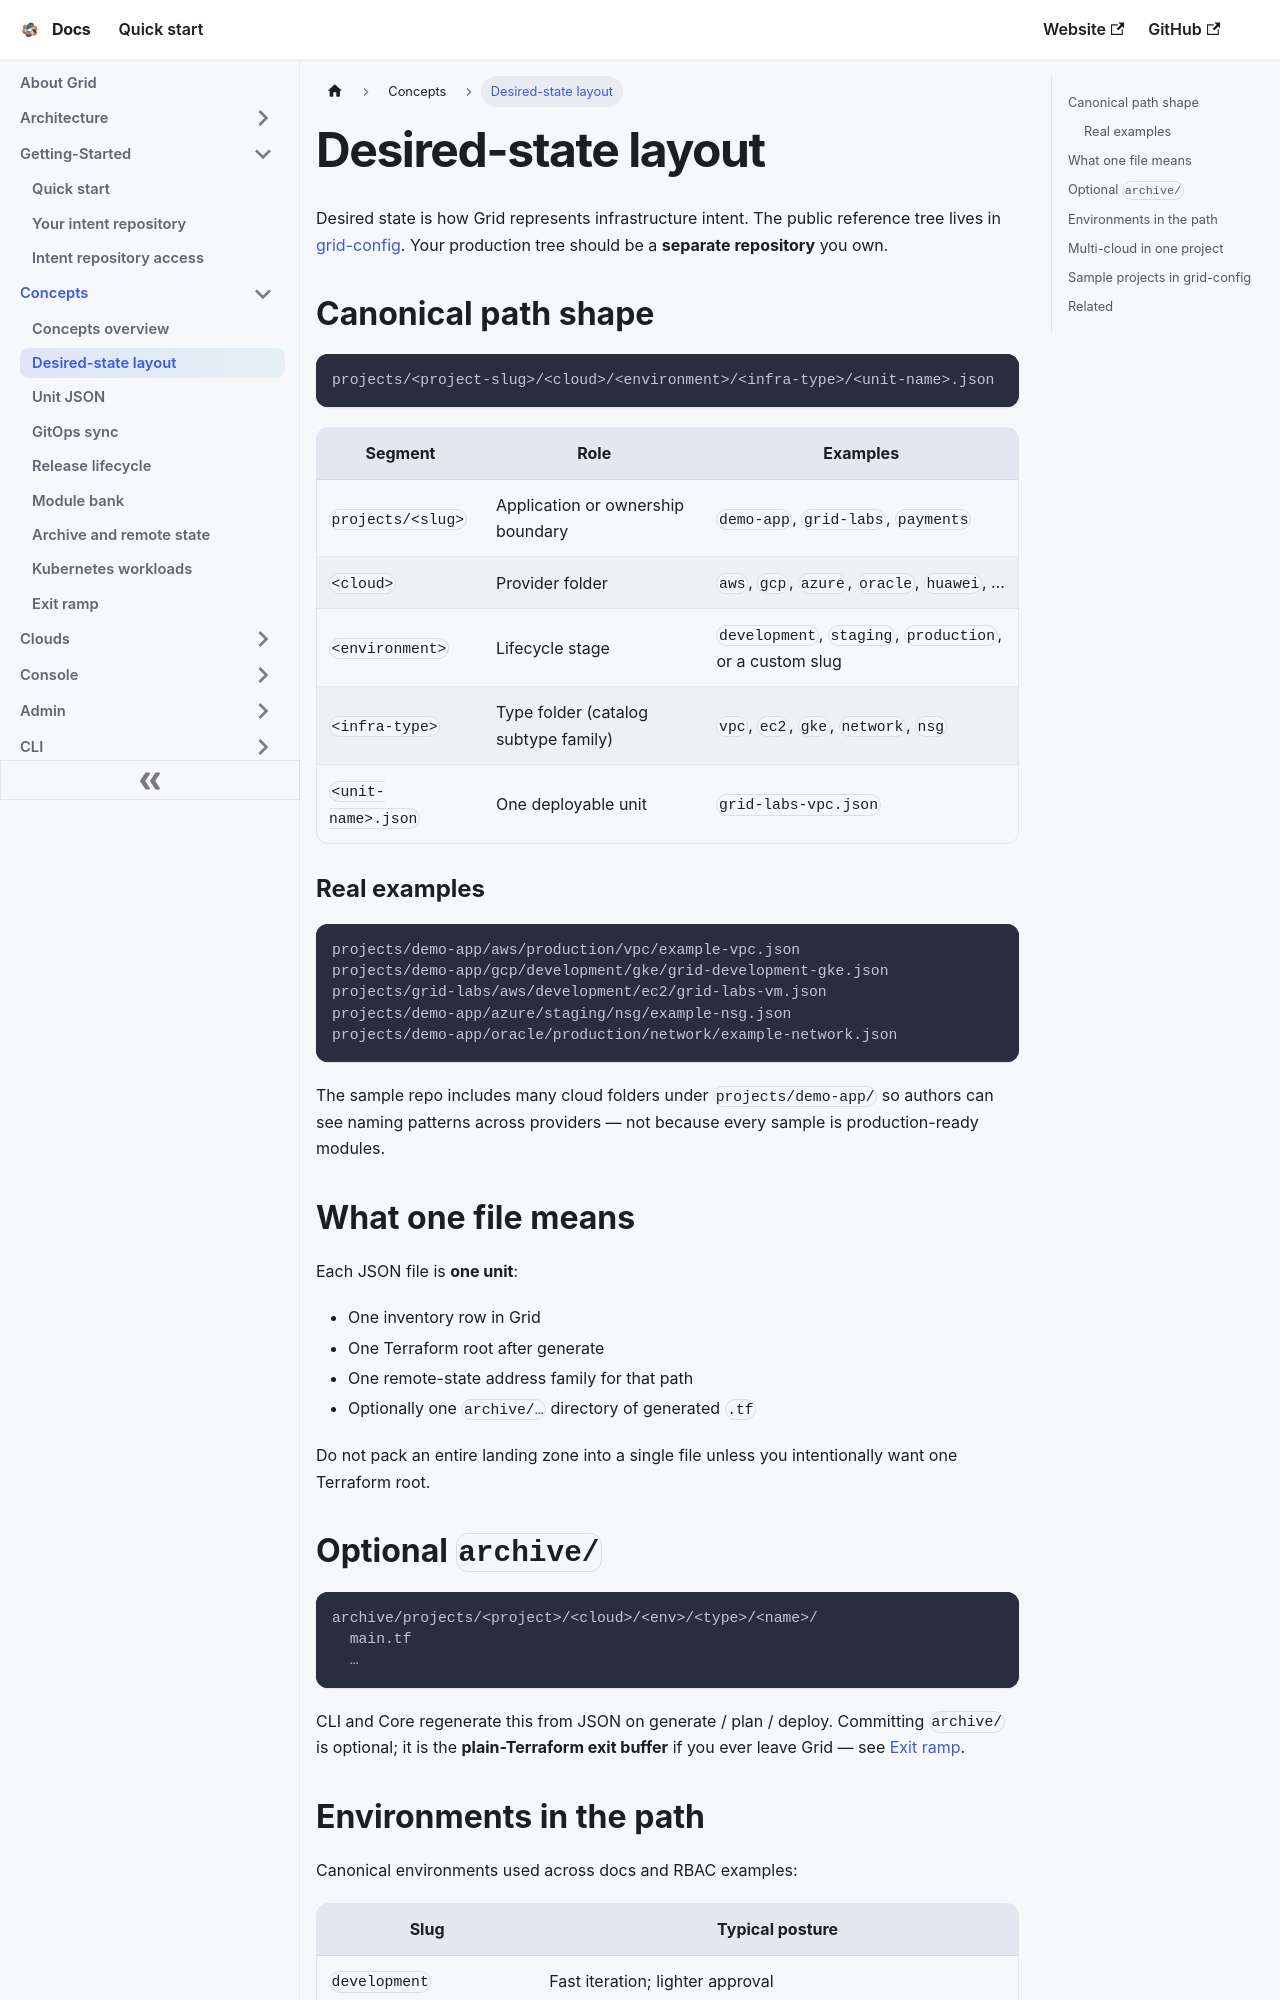

repository: gridplatform/doc · page: Concepts/Desired_State.html · generator: docusaurus

---
title: Desired-state layout
---

# Desired-state layout

Desired state is how Grid represents infrastructure intent. The public reference tree lives in [grid-config](https://github.com/gridplatform/grid-config). Your production tree should be a **separate repository** you own.

## Canonical path shape

```text
projects/<project-slug>/<cloud>/<environment>/<infra-type>/<unit-name>.json
```

| Segment | Role | Examples |
|---------|------|----------|
| `projects/<slug>` | Application or ownership boundary | `demo-app`, `grid-labs`, `payments` |
| `<cloud>` | Provider folder | `aws`, `gcp`, `azure`, `oracle`, `huawei`, … |
| `<environment>` | Lifecycle stage | `development`, `staging`, `production`, or a custom slug |
| `<infra-type>` | Type folder (catalog subtype family) | `vpc`, `ec2`, `gke`, `network`, `nsg` |
| `<unit-name>.json` | One deployable unit | `grid-labs-vpc.json` |

### Real examples

```text
projects/demo-app/aws/production/vpc/example-vpc.json
projects/demo-app/gcp/development/gke/grid-development-gke.json
projects/grid-labs/aws/development/ec2/grid-labs-vm.json
projects/demo-app/azure/staging/nsg/example-nsg.json
projects/demo-app/oracle/production/network/example-network.json
```

The sample repo includes many cloud folders under `projects/demo-app/` so authors can see naming patterns across providers — not because every sample is production-ready modules.

## What one file means

Each JSON file is **one unit**:

- One inventory row in Grid
- One Terraform root after generate
- One remote-state address family for that path
- Optionally one `archive/…` directory of generated `.tf`

Do not pack an entire landing zone into a single file unless you intentionally want one Terraform root.
